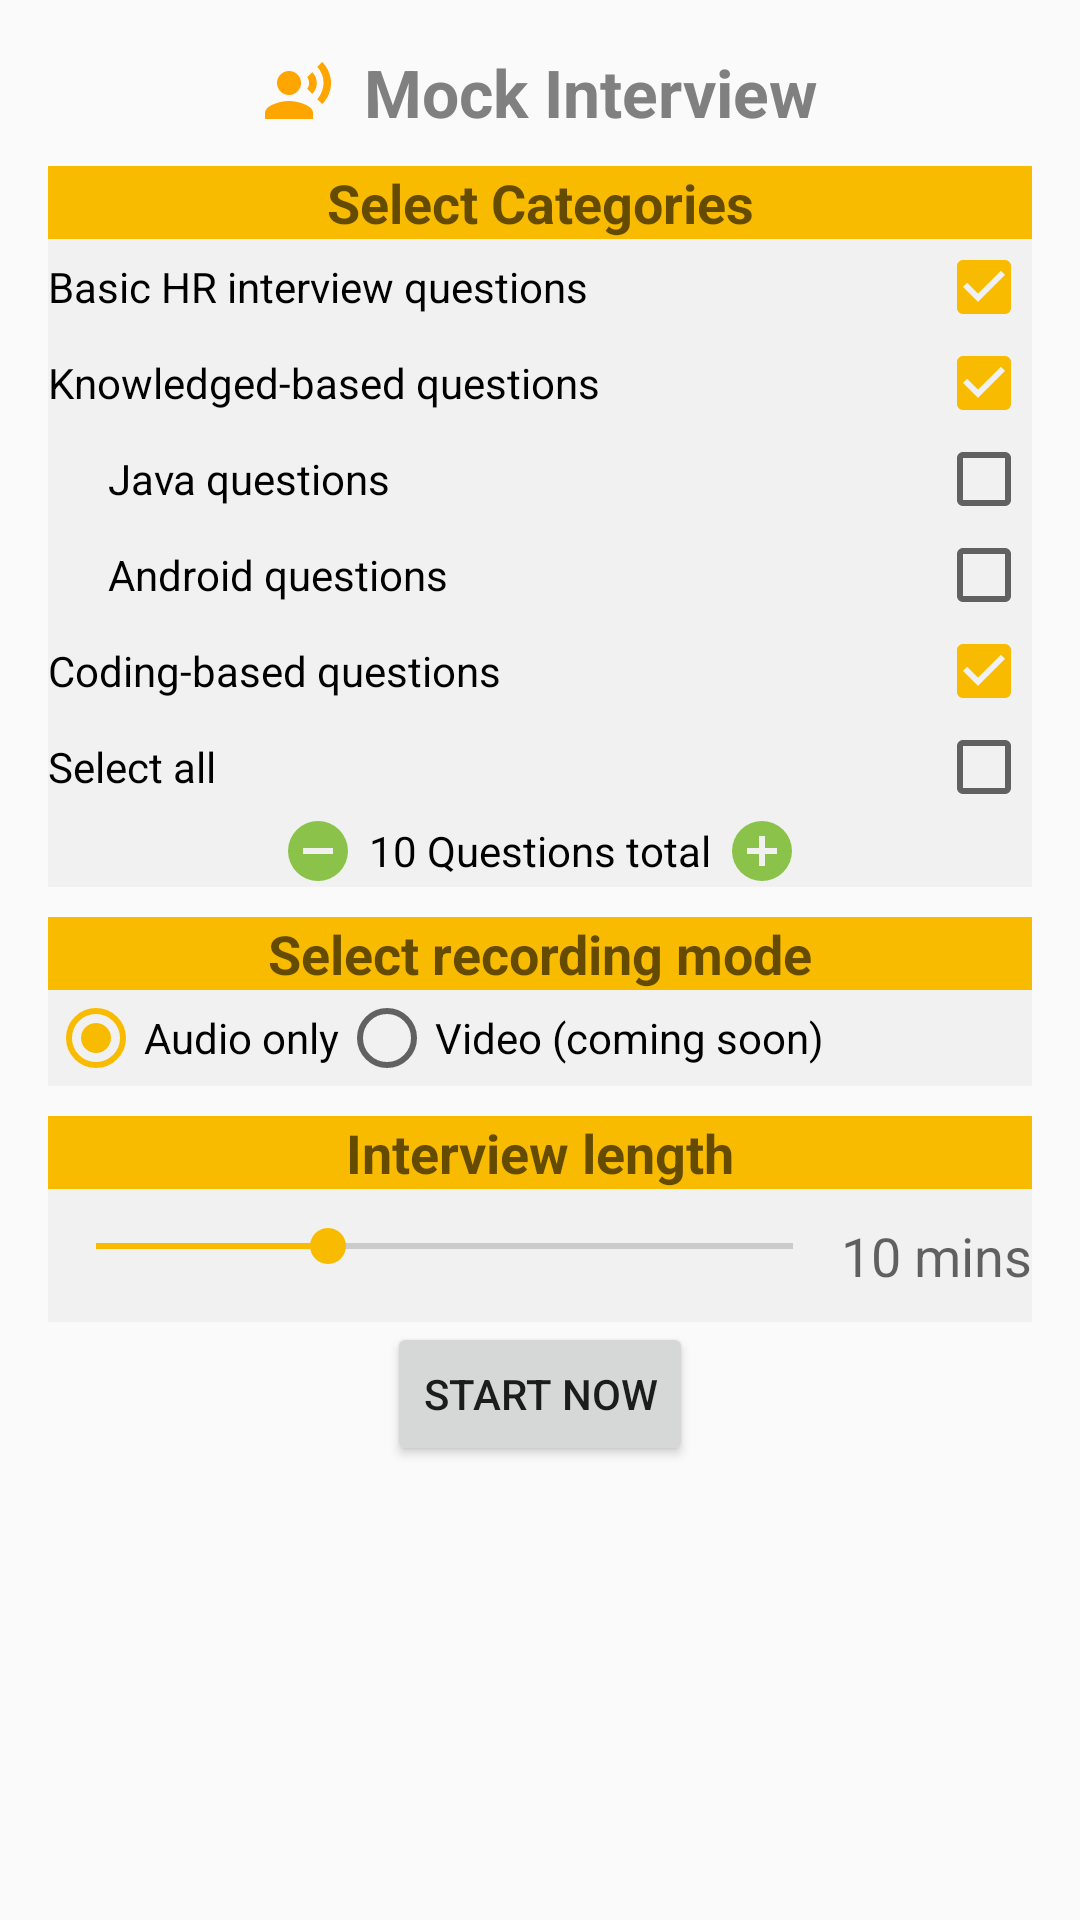

Reconstruct the res/layout file that produces this screen, plus the resources it refers to.
<!-- AndroidManifest.xml: activity theme AppTheme.NoActionBar -->
<!-- res/layout/fragment_interview.xml -->
<ScrollView
    android:layout_height="match_parent"
    android:layout_width="match_parent"
    xmlns:tools="http://schemas.android.com/tools"
    xmlns:android="http://schemas.android.com/apk/res/android"
    tools:context="com.chernyee.cssquare.InterviewFragment">


    <LinearLayout
        android:layout_width="match_parent"
        android:layout_height="match_parent"
        android:orientation="vertical"
        android:padding="16dp"
        >

        

        <TextView
            android:layout_marginBottom="10dp"
            android:textColor="@color/half_black"
            android:drawablePadding="10dp"
            android:drawableLeft="@drawable/voice"
            android:layout_gravity="center"
            android:textAppearance="?android:attr/textAppearanceLarge"
            android:textStyle="bold"
            android:layout_width="wrap_content"
            android:layout_height="wrap_content"
            android:text="Mock Interview"/>

        <LinearLayout
            android:layout_marginBottom="10dp"
            android:background="@color/white_pressed"
            android:orientation="vertical"
            android:layout_width="match_parent"
            android:layout_height="wrap_content">

            <TextView
                android:background="@color/colorAccent"
                android:gravity="center"
                android:layout_width="match_parent"
                android:text="Select Categories"
                android:textStyle="bold"
                android:textAppearance="?android:attr/textAppearanceMedium"
                android:layout_height="wrap_content" />



            <CheckedTextView
                android:textColor="@android:color/black"
                android:gravity="center"
                android:id="@+id/checkedTextViewHR"
                android:layout_width="match_parent"
                android:layout_height="wrap_content"
                android:layout_alignParentTop="true"
                android:layout_centerHorizontal="true"
                android:checkMark="?android:attr/listChoiceIndicatorMultiple"
                android:checked="true"
                android:text="Basic HR interview questions" />

            <CheckedTextView
                android:textColor="@android:color/black"
                android:gravity="center"
                android:id="@+id/checkedTextViewKnowledge"
                android:layout_width="match_parent"
                android:layout_height="wrap_content"
                android:layout_alignParentTop="true"
                android:layout_centerHorizontal="true"
                android:checkMark="?android:attr/listChoiceIndicatorMultiple"
                android:checked="true"
                android:text="Knowledged-based questions" />

            <CheckedTextView
                android:paddingLeft="20dp"
                android:textColor="@android:color/black"
                android:gravity="center"
                android:id="@+id/checkedTextViewJava"
                android:layout_width="match_parent"
                android:layout_height="wrap_content"
                android:layout_alignParentTop="true"
                android:layout_centerHorizontal="true"
                android:checkMark="?android:attr/listChoiceIndicatorMultiple"
                android:checked="false"
                android:text="Java questions" />

            <CheckedTextView
                android:paddingLeft="20dp"
                android:textColor="@android:color/black"
                android:gravity="center"
                android:id="@+id/checkedTextViewAndroid"
                android:layout_width="match_parent"
                android:layout_height="wrap_content"
                android:layout_alignParentTop="true"
                android:layout_centerHorizontal="true"
                android:checkMark="?android:attr/listChoiceIndicatorMultiple"
                android:checked="false"
                android:text="Android questions" />

            <CheckedTextView
                android:textColor="@android:color/black"
                android:gravity="center"
                android:id="@+id/checkedTextViewCode"
                android:layout_width="match_parent"
                android:layout_height="wrap_content"
                android:layout_alignParentTop="true"
                android:layout_centerHorizontal="true"
                android:checkMark="?android:attr/listChoiceIndicatorMultiple"
                android:checked="true"
                android:text="Coding-based questions" />

            <CheckedTextView
                android:textColor="@android:color/black"
                android:gravity="center"
                android:id="@+id/checkedTextViewAll"
                android:layout_width="match_parent"
                android:layout_height="wrap_content"
                android:layout_alignParentTop="true"
                android:layout_centerHorizontal="true"
                android:checkMark="?android:attr/listChoiceIndicatorMultiple"
                android:checked="false"
                android:text="Select all" />

            <LinearLayout
                android:gravity="center"
                android:orientation="horizontal"
                android:layout_width="match_parent"
                android:layout_height="wrap_content">

                <ImageView
                    android:clickable="true"
                    android:id="@+id/minusButton"
                    android:background="@drawable/minus_circle"
                    android:layout_width="wrap_content"
                    android:layout_height="wrap_content" />

                <TextView
                    android:id="@+id/questionText"
                    android:textColor="@android:color/black"
                    android:paddingLeft="5dp"
                    android:paddingRight="5dp"
                    android:layout_gravity="center"
                    android:text="10 Questions total"
                    android:layout_width="wrap_content"
                    android:layout_height="wrap_content" />

                <ImageView
                    android:clickable="true"
                    android:id="@+id/plusButton"
                    android:background="@drawable/plus_circle"
                    android:layout_width="wrap_content"
                    android:layout_height="wrap_content" />



            </LinearLayout>


        </LinearLayout>





        <LinearLayout
            android:layout_marginBottom="10dp"
            android:background="@color/white_pressed"
            android:orientation="vertical"
            android:layout_width="match_parent"
            android:layout_height="wrap_content">

            <TextView
                android:background="@color/colorAccent"
                android:gravity="center"
                android:layout_width="match_parent"
                android:text="Select recording mode"
                android:textStyle="bold"
                android:textAppearance="?android:attr/textAppearanceMedium"
                android:layout_height="wrap_content" />


            <RadioGroup android:id="@+id/radioGroup"
                android:orientation="horizontal"
                android:layout_width="wrap_content"
                android:layout_height="wrap_content">
                <RadioButton android:layout_width="wrap_content"
                    android:layout_height="wrap_content"
                    android:id="@+id/radio1" android:checked="true"
                    android:text="Audio only">
                </RadioButton>
                <RadioButton android:layout_width="wrap_content"
                    android:layout_height="wrap_content"
                    android:id="@+id/radio2"
                    android:text="Video (coming soon)" android:checked="false">
                </RadioButton>

            </RadioGroup>

        </LinearLayout>

        <LinearLayout
            android:background="@color/white_pressed"
            android:orientation="vertical"
            android:layout_width="match_parent"
            android:layout_height="wrap_content">

            <TextView
                android:background="@color/colorAccent"
                android:gravity="center"
                android:layout_width="match_parent"
                android:text="Interview length"
                android:textStyle="bold"
                android:textAppearance="?android:attr/textAppearanceMedium"
                android:layout_height="wrap_content" />

            <LinearLayout
                android:orientation="horizontal"
                android:paddingTop="10dp"
                android:paddingBottom="10dp"
                android:layout_width="match_parent"
                android:layout_height="wrap_content">

                <SeekBar
                    android:layout_weight="10"
                    android:layout_centerInParent="true"
                    android:id="@+id/seekbar"
                    style="?android:attr/seekBarStyle"
                    android:progress="10"
                    android:max="30"
                    android:layout_width="wrap_content"
                    android:layout_height="wrap_content"
                    />

                <TextView
                    android:textAppearance="?android:attr/textAppearanceMedium"
                    android:id="@+id/seekvalue"
                    android:text="10 mins"
                    android:layout_width="wrap_content"
                    android:layout_height="wrap_content" />




            </LinearLayout>



        </LinearLayout>



        <Button
            android:id="@+id/startButton"
            android:layout_gravity="center"
            android:layout_width="wrap_content"
            android:layout_height="wrap_content"
            android:text="Start now"/>



    </LinearLayout>



</ScrollView>
<!-- resources referenced by this layout -->
<resources>
  <color name="colorAccent">#F9BB00</color>
  <color name="half_black">#808080</color>
  <color name="white_pressed">#f1f1f1</color>
  <!-- drawable minus_circle (drawable) -->
  <vector xmlns:android="http://schemas.android.com/apk/res/android"
      android:height="24dp"
      android:width="24dp"
      android:viewportWidth="24"
      android:viewportHeight="24">
      <path android:fillColor="#ff8bc34a" android:pathData="M17,13H7V11H17M12,2A10,10 0 0,0 2,12A10,10 0 0,0 12,22A10,10 0 0,0 22,12A10,10 0 0,0 12,2Z" />
  </vector>
  <!-- drawable plus_circle (drawable) -->
  <vector xmlns:android="http://schemas.android.com/apk/res/android"
      android:height="24dp"
      android:width="24dp"
      android:viewportWidth="24"
      android:viewportHeight="24">
      <path android:fillColor="#ff8bc34a" android:pathData="M17,13H13V17H11V13H7V11H11V7H13V11H17M12,2A10,10 0 0,0 2,12A10,10 0 0,0 12,22A10,10 0 0,0 22,12A10,10 0 0,0 12,2Z" />
  </vector>
  <!-- drawable voice (drawable) -->
  <vector xmlns:android="http://schemas.android.com/apk/res/android"
      android:height="24dp"
      android:width="24dp"
      android:viewportWidth="24"
      android:viewportHeight="24">
      <path android:fillColor="#ffa500" android:pathData="M9,5A4,4 0 0,1 13,9A4,4 0 0,1 9,13A4,4 0 0,1 5,9A4,4 0 0,1 9,5M9,15C11.67,15 17,16.34 17,19V21H1V19C1,16.34 6.33,15 9,15M16.76,5.36C18.78,7.56 18.78,10.61 16.76,12.63L15.08,10.94C15.92,9.76 15.92,8.23 15.08,7.05L16.76,5.36M20.07,2C24,6.05 23.97,12.11 20.07,16L18.44,14.37C21.21,11.19 21.21,6.65 18.44,3.63L20.07,2Z" />
  </vector>
  <style name="AppTheme.NoActionBar">
          <item name="windowActionBar">false</item>
          <item name="windowNoTitle">true</item>
      </style>
</resources>
